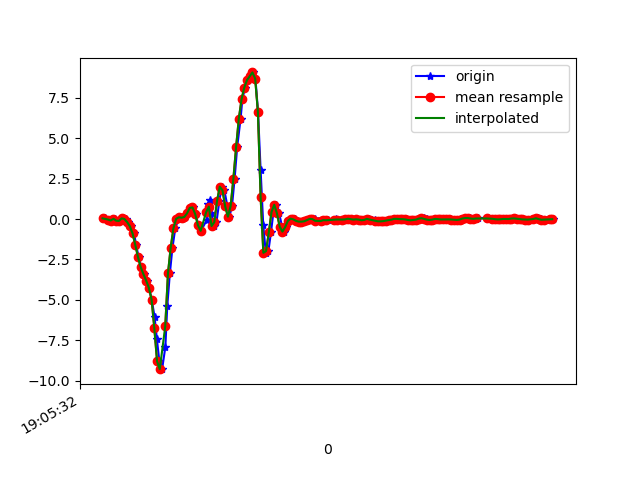

Source data for this figure (header and first rows):
1618772733037, 1468416941665482, 0.04100871, 0.3244471, -0.00845511
1618772733065, 1468416960690922, -0.0323, 0.2169, 0.06241
1618772733084, 1468416979741162, -0.1374, -0.1716, 0.06363
1618772733097, 1468416998766602, -0.04696, 0.03001, 0.02331
1618772733114, 1468417017792026, 0.01291, 0.3367, 0.05019
1618772733133, 1468417036817450, -0.1019, -0.02985, 0.09051
1618772733153, 1468417055831290, -0.1178, -0.2388, 0.05019
1618772733173, 1468417074855690, 0.04101, 0.1119, 0.02087
1618772733190, 1468417093880138, 0.003135, 0.129, 0.06729
1618772733209, 1468417112929354, -0.1862, -0.2388, 0.1467
1618772733230, 1468417131953738, -0.4416, -0.2595, 0.2652
1618772733251, 1468417150968426, -0.8814, -0.1997, 0.4766
1618772733266, 1468417169992202, -1.59, -0.1178, 0.7392
1618772733285, 1468417189015946, -2.352, -0.444, 1.041
1618772733304, 1468417208039722, -2.978, -0.6151, 1.221
1618772733324, 1468417227063530, -3.408, -0.5149, 1.343
1618772733345, 1468417246117290, -3.805, -0.4599, 1.506
1618772733361, 1468417265141354, -4.252, -0.9132, 1.711
1618772733381, 1468417284165386, -4.985, -1.12, 1.768
1618772733402, 1468417303189418, -6.062, -1.459, 1.651
1618772733419, 1468417322213482, -7.449, -1.982, 1.447
1618772733437, 1468417341263562, -8.798, -2.473, 1.199
1618772733457, 1468417360313546, -9.286, -2.748, 0.8663
1618772733481, 1468417379338762, -7.91, -2.68, 0.6806
1618772733495, 1468417398363978, -5.381, -2.495, 0.4705
1618772733514, 1468417417389130, -3.366, -2.297, 0.2664
1618772733533, 1468417436414346, -1.773, -1.946, 0.3715
1618772733554, 1468417455454282, -0.576, -1.453, 0.5083
1618772733577, 1468417474479178, 0.01169, -0.9376, 0.5364
1618772733590, 1468417493503946, 0.1082, -0.3316, 0.4314
1618772733609, 1468417512528842, 0.08255, 0.2719, 0.2823
1618772733628, 1468417531553610, 0.1278, 0.862, 0.1308
1618772733648, 1468417550598794, 0.3513, 1.478, 0.03797
1618772733666, 1468417569623434, 0.6873, 2.135, -0.0109
1618772733685, 1468417588648202, 0.7166, 2.803, -0.1599
1618772733704, 1468417607672842, 0.3049, 3.48, -0.4629
1618772733723, 1468417626697482, -0.3878, 4.122, -0.7073
1618772733742, 1468417645733130, -0.7299, 4.858, -0.6987
1618772733783, 1468417664757450, -0.09094, 5.687, -0.5839
1618772733795, 1468417683781706, 0.9268, 6.494, -0.5876
1618772733808, 1468417702805962, 1.182, 6.987, -0.8331
1618772733818, 1468417721830282, 0.3501, 7.001, -1.041
1618772733838, 1468417740854474, -0.433, 6.708, -0.9419
1618772733856, 1468417759869130, -0.196, 6.343, -0.7378
1618772733877, 1468417778892554, 1.1, 5.92, -0.7073
1618772733894, 1468417797915914, 2.002, 5.342, -1.032
1618772733914, 1468417816939274, 1.778, 4.495, -1.242
1618772733936, 1468417836095000, 0.785, 3.49, -1.192
1618772733951, 1468417855129560, 0.1436, 2.528, -0.9748
1618772733970, 1468417874153240, 0.8021, 1.567, -0.7061
1618772733989, 1468417893201624, 2.48, 0.7704, -0.4617
1618772734008, 1468417912225240, 4.445, 0.1827, -0.1441
1618772734033, 1468417931248984, 6.202, -0.2779, 0.3177
1618772734046, 1468417950275544, 7.403, -0.5919, 0.9176
1618772734066, 1468417969299160, 8.126, -0.7262, 1.575
1618772734084, 1468417988347608, 8.591, -0.7641, 2.227
1618772734103, 1468418007371352, 8.828, -0.6065, 2.776
1618772734122, 1468418026395096, 9.066, -0.2473, 3.224
1618772734142, 1468418045418840, 8.688, 0.5199, 3.574
1618772734161, 1468418064439000, 6.627, 1.155, 3.653
1618772734180, 1468418083487448, 3.04, 1.171, 3.641
... 113 more rows
